Image classification data set "data_split" (KhushbooChaudhari10/Handwriting-Classification-Human_Vs-Computer-Generated on GitHub). Class labels (2): computer writing, human handwriting.

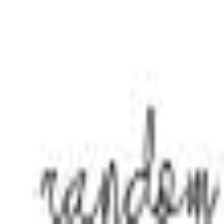
Label: computer writing

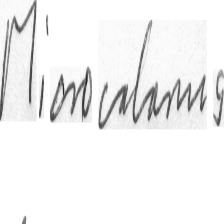
Label: human handwriting

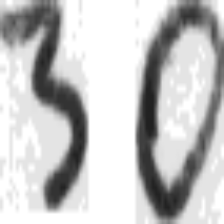
Label: human handwriting

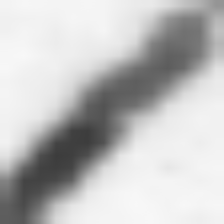
Label: human handwriting

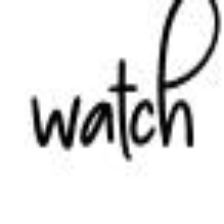
Label: computer writing

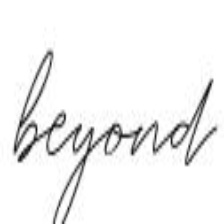
Label: computer writing
